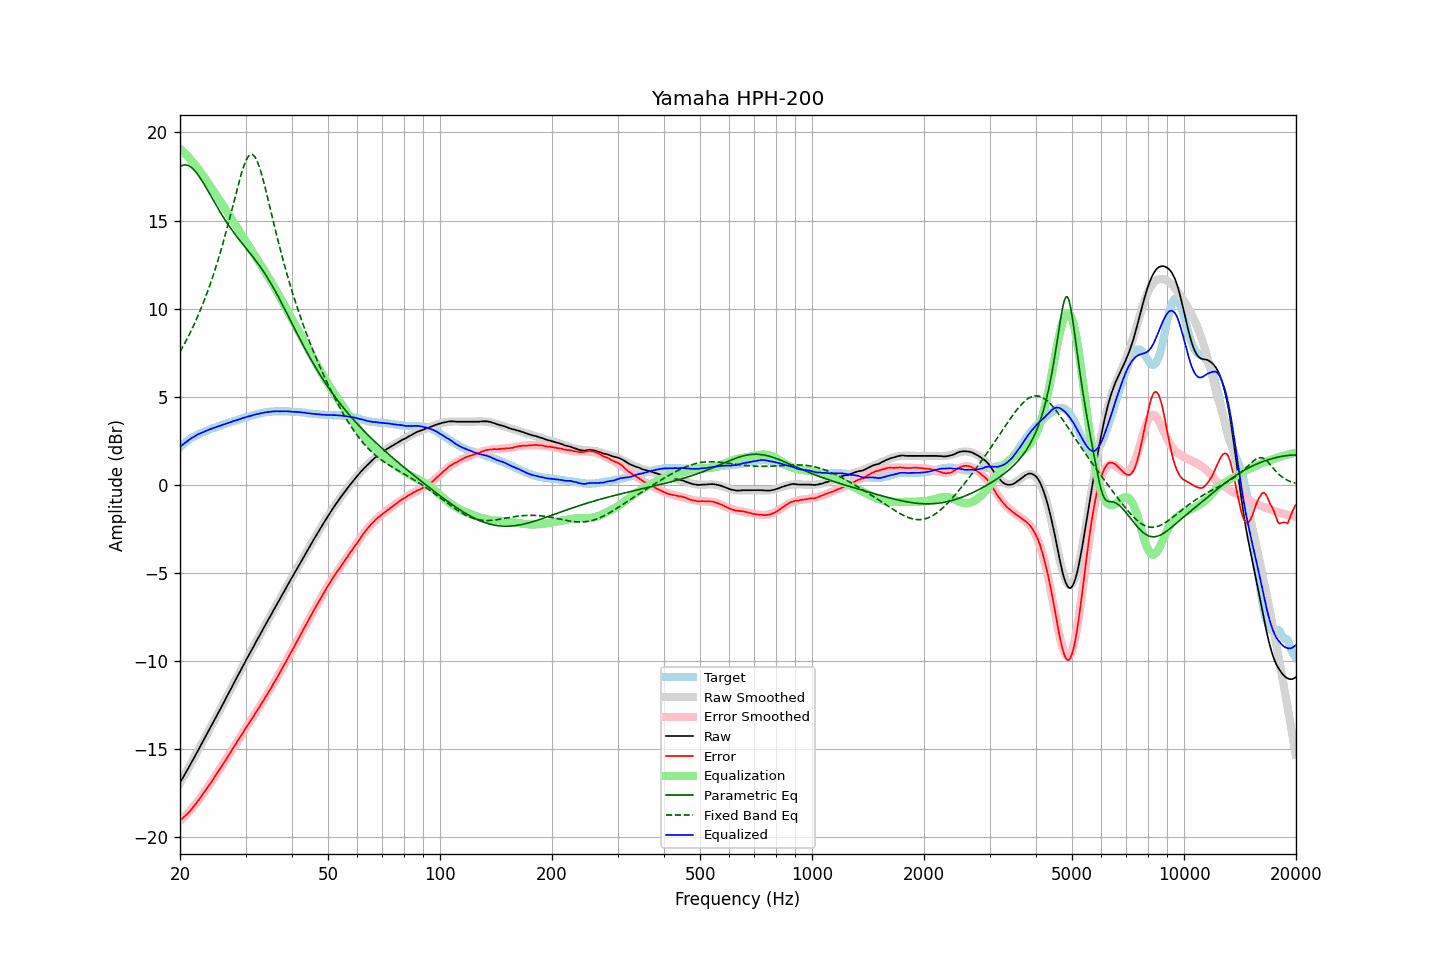

The file beside this chart, header and first rows:
frequency, raw, error, smoothed, error_smoothed, equalization, parametric_eq, fixed_band_eq, equalized_raw, equalized_smoothed, target
20.00, -16.92, -19.04, -16.92, -19.07, 19.07, 18.05, 7.55, 2.15, 2.15, 2.12
20.20, -16.76, -18.97, -16.76, -18.99, 18.99, 18.11, 7.71, 2.23, 2.23, 2.21
20.40, -16.60, -18.89, -16.60, -18.90, 18.90, 18.14, 7.87, 2.30, 2.30, 2.30
20.61, -16.44, -18.80, -16.44, -18.81, 18.81, 18.16, 8.04, 2.37, 2.37, 2.36
20.81, -16.28, -18.73, -16.27, -18.71, 18.71, 18.15, 8.21, 2.44, 2.44, 2.46
21.02, -16.11, -18.64, -16.11, -18.62, 18.62, 18.13, 8.39, 2.51, 2.51, 2.53
21.23, -15.95, -18.54, -15.95, -18.52, 18.52, 18.08, 8.57, 2.57, 2.57, 2.59
21.44, -15.78, -18.43, -15.78, -18.42, 18.42, 18.02, 8.76, 2.64, 2.63, 2.66
21.66, -15.62, -18.32, -15.62, -18.31, 18.31, 17.94, 8.95, 2.69, 2.69, 2.70
21.87, -15.46, -18.21, -15.45, -18.20, 18.20, 17.85, 9.15, 2.74, 2.75, 2.76
22.09, -15.29, -18.09, -15.29, -18.09, 18.09, 17.74, 9.35, 2.80, 2.80, 2.81
22.31, -15.12, -17.97, -15.12, -17.97, 17.97, 17.62, 9.56, 2.86, 2.85, 2.86
22.54, -14.95, -17.85, -14.95, -17.85, 17.85, 17.49, 9.77, 2.90, 2.90, 2.89
22.76, -14.79, -17.72, -14.78, -17.72, 17.72, 17.35, 9.99, 2.94, 2.94, 2.93
22.99, -14.62, -17.58, -14.62, -17.59, 17.59, 17.21, 10.21, 2.97, 2.98, 2.96
23.22, -14.45, -17.45, -14.45, -17.46, 17.46, 17.06, 10.44, 3.01, 3.02, 3.00
23.45, -14.28, -17.32, -14.28, -17.33, 17.33, 16.90, 10.68, 3.05, 3.05, 3.04
23.69, -14.11, -17.20, -14.11, -17.20, 17.20, 16.75, 10.93, 3.09, 3.09, 3.08
23.92, -13.94, -17.06, -13.94, -17.06, 17.06, 16.59, 11.18, 3.13, 3.12, 3.13
24.16, -13.77, -16.94, -13.77, -16.93, 16.93, 16.43, 11.44, 3.16, 3.16, 3.17
24.40, -13.60, -16.80, -13.60, -16.79, 16.79, 16.27, 11.71, 3.20, 3.19, 3.21
24.65, -13.43, -16.65, -13.43, -16.66, 16.66, 16.10, 11.98, 3.23, 3.23, 3.22
24.89, -13.26, -16.51, -13.26, -16.52, 16.52, 15.95, 12.26, 3.27, 3.26, 3.26
25.14, -13.09, -16.38, -13.09, -16.38, 16.38, 15.79, 12.55, 3.30, 3.30, 3.30
25.39, -12.92, -16.24, -12.91, -16.24, 16.24, 15.63, 12.85, 3.33, 3.33, 3.33
25.65, -12.75, -16.11, -12.74, -16.10, 16.10, 15.48, 13.16, 3.35, 3.36, 3.36
25.91, -12.57, -15.96, -12.57, -15.96, 15.96, 15.33, 13.48, 3.39, 3.39, 3.38
26.16, -12.40, -15.81, -12.40, -15.82, 15.82, 15.18, 13.80, 3.42, 3.42, 3.42
26.43, -12.23, -15.69, -12.22, -15.68, 15.68, 15.04, 14.13, 3.44, 3.45, 3.45
26.69, -12.05, -15.53, -12.05, -15.53, 15.53, 14.90, 14.47, 3.48, 3.48, 3.48
26.96, -11.88, -15.39, -11.88, -15.39, 15.39, 14.76, 14.82, 3.51, 3.51, 3.51
27.23, -11.70, -15.25, -11.70, -15.24, 15.24, 14.63, 15.17, 3.54, 3.54, 3.54
27.50, -11.53, -15.10, -11.53, -15.10, 15.10, 14.50, 15.52, 3.57, 3.57, 3.57
27.77, -11.35, -14.94, -11.35, -14.96, 14.96, 14.37, 15.88, 3.61, 3.60, 3.60
28.05, -11.18, -14.81, -11.18, -14.81, 14.81, 14.25, 16.24, 3.63, 3.63, 3.63
28.33, -11.01, -14.66, -11.00, -14.67, 14.67, 14.12, 16.60, 3.66, 3.66, 3.65
28.62, -10.83, -14.52, -10.83, -14.52, 14.52, 14.01, 16.95, 3.69, 3.69, 3.68
28.90, -10.66, -14.38, -10.66, -14.38, 14.38, 13.89, 17.29, 3.72, 3.72, 3.72
29.19, -10.49, -14.23, -10.49, -14.24, 14.24, 13.77, 17.61, 3.75, 3.75, 3.74
29.48, -10.31, -14.10, -10.32, -14.09, 14.09, 13.66, 17.90, 3.79, 3.78, 3.79
29.78, -10.14, -13.94, -10.15, -13.95, 13.95, 13.54, 18.17, 3.81, 3.81, 3.80
30.08, -9.97, -13.81, -9.98, -13.81, 13.81, 13.43, 18.39, 3.84, 3.83, 3.83
30.38, -9.80, -13.67, -9.81, -13.67, 13.67, 13.32, 18.57, 3.87, 3.86, 3.86
30.68, -9.64, -13.53, -9.64, -13.53, 13.53, 13.21, 18.69, 3.89, 3.89, 3.89
30.99, -9.48, -13.39, -9.47, -13.39, 13.39, 13.09, 18.75, 3.91, 3.92, 3.91
31.30, -9.31, -13.24, -9.30, -13.24, 13.24, 12.98, 18.75, 3.93, 3.94, 3.93
31.61, -9.14, -13.10, -9.14, -13.10, 13.10, 12.86, 18.68, 3.96, 3.97, 3.96
31.93, -8.97, -12.96, -8.97, -12.96, 12.96, 12.74, 18.55, 3.99, 3.99, 3.98
32.24, -8.80, -12.80, -8.80, -12.81, 12.81, 12.62, 18.37, 4.02, 4.01, 4.01
32.57, -8.64, -12.67, -8.64, -12.67, 12.67, 12.49, 18.14, 4.03, 4.03, 4.03
32.89, -8.47, -12.52, -8.47, -12.52, 12.52, 12.37, 17.86, 4.06, 4.05, 4.05
33.22, -8.31, -12.38, -8.30, -12.38, 12.38, 12.23, 17.55, 4.07, 4.07, 4.07
33.55, -8.14, -12.23, -8.14, -12.23, 12.23, 12.10, 17.21, 4.09, 4.09, 4.09
33.89, -7.97, -12.07, -7.97, -12.08, 12.08, 11.96, 16.86, 4.11, 4.11, 4.10
34.23, -7.81, -11.93, -7.81, -11.93, 11.93, 11.82, 16.49, 4.12, 4.12, 4.12
34.57, -7.64, -11.77, -7.64, -11.78, 11.78, 11.67, 16.11, 4.14, 4.13, 4.13
34.92, -7.48, -11.62, -7.48, -11.63, 11.63, 11.52, 15.73, 4.14, 4.14, 4.14
35.27, -7.32, -11.49, -7.32, -11.47, 11.47, 11.36, 15.35, 4.15, 4.15, 4.16
35.62, -7.15, -11.30, -7.15, -11.32, 11.32, 11.20, 14.96, 4.17, 4.16, 4.15
35.97, -6.99, -11.15, -6.99, -11.16, 11.16, 11.04, 14.59, 4.17, 4.17, 4.16
... 635 more rows
